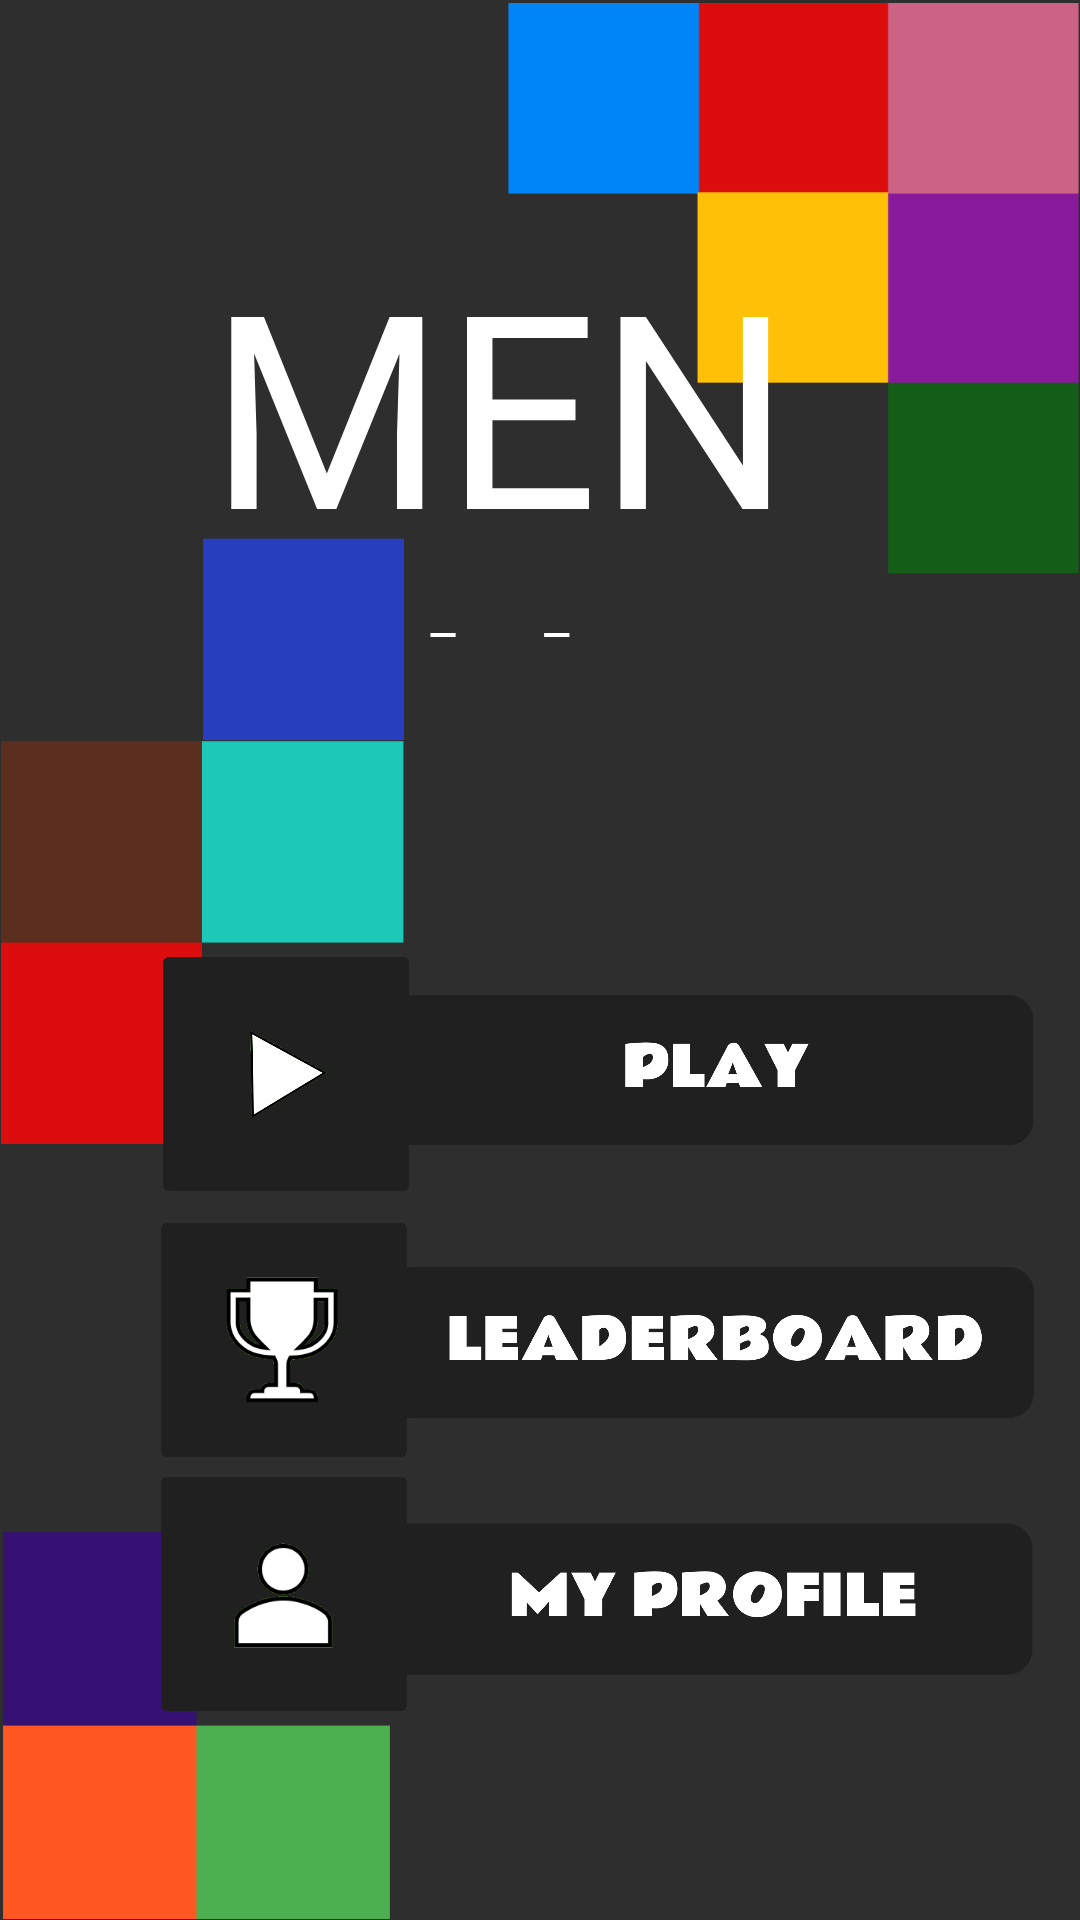

The Android layout XML behind this screen, and the referenced resources:
<!-- AndroidManifest.xml: application theme Theme.AppCompat.DayNight.NoActionBar -->
<!-- res/layout/activity_menu.xml -->
<?xml version="1.0" encoding="utf-8"?>
<androidx.constraintlayout.widget.ConstraintLayout xmlns:android="http://schemas.android.com/apk/res/android"
    xmlns:app="http://schemas.android.com/apk/res-auto"
    xmlns:tools="http://schemas.android.com/tools"
    android:layout_width="match_parent"
    android:layout_height="match_parent"
    android:background="@color/background"
    android:scrollbarSize="50dp"
    tools:context=".k.activites.MenuActivity">

    <ImageView
        android:id="@+id/play_btn_img"
        android:layout_width="223dp"
        android:layout_height="60dp"
        android:layout_marginStart="75dp"
        android:src="@drawable/play_image_btn"
        app:layout_constraintBottom_toBottomOf="parent"
        app:layout_constraintEnd_toEndOf="parent"
        app:layout_constraintHorizontal_bias="0.0"
        app:layout_constraintStart_toStartOf="@+id/playimg"
        app:layout_constraintTop_toTopOf="parent"
        app:layout_constraintVertical_bias="0.564" />

    <ImageView
        android:id="@+id/leaderboard_btn_img"
        android:layout_width="223dp"
        android:layout_height="60dp"
        android:layout_marginStart="75dp"
        android:src="@drawable/leaderboard_image_btn"
        app:layout_constraintBottom_toBottomOf="parent"
        app:layout_constraintEnd_toEndOf="parent"
        app:layout_constraintHorizontal_bias="0.0"
        app:layout_constraintStart_toStartOf="@+id/leaderboardimg"
        app:layout_constraintTop_toTopOf="parent"
        app:layout_constraintVertical_bias="0.719" />

    <ImageView
        android:id="@+id/profile_img_btn"
        android:layout_width="223dp"
        android:layout_height="60dp"
        android:layout_marginStart="75dp"
        android:src="@drawable/myprofile_image_btn"
        app:layout_constraintBottom_toBottomOf="parent"
        app:layout_constraintEnd_toEndOf="parent"
        app:layout_constraintHorizontal_bias="0.0"
        app:layout_constraintStart_toStartOf="@+id/profileimg"
        app:layout_constraintTop_toTopOf="parent"
        app:layout_constraintVertical_bias="0.868" />

    <ImageView
        android:id="@+id/fragment2"
        android:layout_width="198dp"
        android:layout_height="201dp"
        android:rotation="180"
        app:layout_constraintBottom_toBottomOf="parent"
        app:layout_constraintEnd_toEndOf="parent"
        app:layout_constraintHorizontal_bias="1.0"
        app:layout_constraintStart_toStartOf="parent"
        app:layout_constraintTop_toTopOf="parent"
        app:layout_constraintVertical_bias="0.0"
        app:srcCompat="@drawable/bzvz" />

    <ImageView
        android:id="@+id/fragment1"
        android:layout_width="135dp"
        android:layout_height="137dp"
        app:layout_constraintBottom_toBottomOf="parent"
        app:layout_constraintEnd_toEndOf="parent"
        app:layout_constraintHorizontal_bias="0.0"
        app:layout_constraintStart_toStartOf="parent"
        app:layout_constraintTop_toTopOf="parent"
        app:layout_constraintVertical_bias="1.0"
        app:srcCompat="@drawable/bzvz2" />

    <ImageView
        android:id="@+id/fragment3"
        android:layout_width="135dp"
        android:layout_height="207dp"
        app:layout_constraintBottom_toBottomOf="parent"
        app:layout_constraintEnd_toEndOf="parent"
        app:layout_constraintHorizontal_bias="0.0"
        app:layout_constraintStart_toStartOf="parent"
        app:layout_constraintTop_toTopOf="parent"
        app:layout_constraintVertical_bias="0.403"
        app:srcCompat="@drawable/bzvz3" />

    <ImageButton
        android:id="@+id/playimg"
        android:layout_width="90dp"
        android:layout_height="90dp"
        android:backgroundTint="@color/dark_grey"
        android:padding="30dp"
        android:scaleType="fitCenter"
        android:src="@drawable/playbtn"
        app:layout_constraintBottom_toBottomOf="parent"
        app:layout_constraintEnd_toEndOf="parent"
        app:layout_constraintHorizontal_bias="0.186"
        app:layout_constraintStart_toStartOf="parent"
        app:layout_constraintTop_toTopOf="parent"
        app:layout_constraintVertical_bias="0.569" />

    <ImageButton
        android:id="@+id/leaderboardimg"
        android:layout_width="90dp"
        android:layout_height="90dp"
        android:layout_alignParentRight="true"
        android:layout_alignParentBottom="true"
        android:backgroundTint="@color/dark_grey"
        android:padding="23dp"
        android:scaleType="fitCenter"
        android:src="@drawable/leaderboardbtn"
        app:layout_constraintBottom_toBottomOf="parent"
        app:layout_constraintEnd_toEndOf="parent"
        app:layout_constraintHorizontal_bias="0.184"
        app:layout_constraintStart_toStartOf="parent"
        app:layout_constraintTop_toTopOf="parent"
        app:layout_constraintVertical_bias="0.73" />

    <ImageButton
        android:id="@+id/profileimg"
        android:layout_width="90dp"
        android:layout_height="90dp"
        android:layout_alignParentRight="true"
        android:layout_alignParentBottom="true"
        android:backgroundTint="@color/dark_grey"
        android:padding="26dp"
        android:scaleType="fitCenter"
        android:src="@drawable/profilebtn"
        app:layout_constraintBottom_toBottomOf="parent"
        app:layout_constraintEnd_toEndOf="parent"
        app:layout_constraintHorizontal_bias="0.184"
        app:layout_constraintStart_toStartOf="parent"
        app:layout_constraintTop_toTopOf="parent"
        app:layout_constraintVertical_bias="0.884" />

    <TextView
        android:id="@+id/menutxt"
        android:layout_width="252dp"
        android:layout_height="138dp"
        android:fontFamily="@font/knewave"
        android:gravity="center"
        android:text="MENU"
        android:textColor="@color/white"
        android:textSize="90dp"
        app:layout_constraintBottom_toBottomOf="parent"
        app:layout_constraintEnd_toEndOf="parent"
        app:layout_constraintHorizontal_bias="0.372"
        app:layout_constraintStart_toStartOf="parent"
        app:layout_constraintTop_toTopOf="parent"
        app:layout_constraintVertical_bias="0.148" />


</androidx.constraintlayout.widget.ConstraintLayout>
<!-- resources referenced by this layout -->
<resources>
  <color name="background">#2E2E2E</color>
  <color name="dark_grey">#202020</color>
  <color name="white">#FFFFFFFF</color>
  <!-- drawable bzvz: png bitmap (drawable, 7196 bytes) -->
  <!-- drawable bzvz2: png bitmap (drawable-v24, 5864 bytes) -->
  <!-- drawable bzvz3: png bitmap (drawable, 6147 bytes) -->
  <!-- drawable leaderboard_image_btn: jpg bitmap (drawable, 43822 bytes) -->
  <!-- drawable leaderboardbtn: png bitmap (drawable, 7257 bytes) -->
  <!-- drawable myprofile_image_btn: jpg bitmap (drawable, 35846 bytes) -->
  <!-- drawable play_image_btn: jpg bitmap (drawable-v24, 28745 bytes) -->
  <!-- drawable playbtn: png bitmap (drawable-v24, 8303 bytes) -->
  <!-- drawable profilebtn: png bitmap (drawable, 4796 bytes) -->
</resources>
